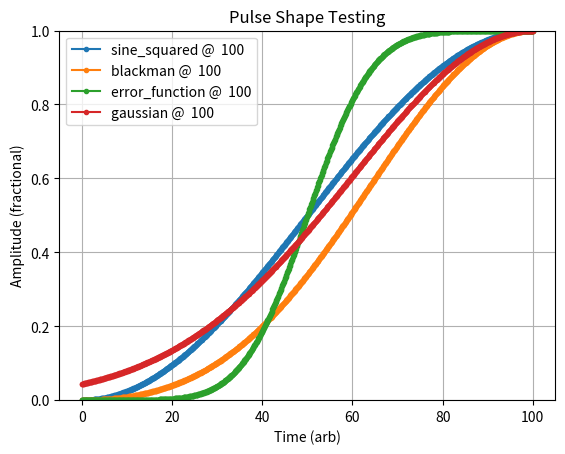

Generate this figure with matplotlib:
"""
LAX_exp.system.objects.PulseShaper

Amplitude pulse shaping for waveforms.
"""
__all__ = ['available_pulse_shapes']


import math
import numpy as np


def square(time_arr, time_rolloff, kwargs):
    """
    Square pulse.
    For customizability.
    """
    return np.ones(len(time_arr))

def sine_squared(time_arr, time_rolloff, kwargs):
    """
    Sine-squared pulse shape (rising edge only).
    Also known as the Hann or raised-cosine windows.
    """
    # rescale x-axis to halfway
    scale_factor_x = (np.pi / 2.) / time_rolloff
    x_vals_readjusted = scale_factor_x * time_arr
    # calculate sine squared window
    return np.sin(x_vals_readjusted) ** 2.

def blackman(time_arr, time_rolloff, *wargs):
    """
    Approximate blackman pulse shape (rising edge only).
    """
    # rescale x-axis to halfway
    scale_factor_x = (np.pi / 2.) / time_rolloff
    x_vals_readjusted = scale_factor_x * time_arr
    # calculate window
    return (
            0.42 -
            0.5 * np.cos(2. * x_vals_readjusted) +
            0.08 * np.cos(4. * x_vals_readjusted)
    )

def gaussian(time_arr, time_rolloff, kwargs):
    """
    Gaussian pulse shape (rising edge only).
    """
    # get stdev & ensure valid
    std = kwargs.get("std", 0.4)
    if not (0. < std <= 0.5):
        raise ValueError("Error in Gaussian pulse shaping."
                         "stdev must be in (0., 0.5].")
    # rescale x-axis to halfway
    scale_factor_x = 1. / (std * time_rolloff)
    x_vals_readjusted = scale_factor_x * (time_arr - time_rolloff)
    # calculate gaussian window
    return np.exp(-0.5 * (x_vals_readjusted) ** 2.)

def error_function(time_arr, time_rolloff, kwargs):
    """
    Error-function pulse shape (rising edge only).
    """
    # rescale x-axis to halfway
    scale_factor_x = (2. * np.pi) / time_rolloff
    x_vals_readjusted = (scale_factor_x * time_arr) - np.pi
    # calculate erf window
    return np.array([(1. + math.erf(x_val)) / 2. for x_val in x_vals_readjusted])


available_pulse_shapes = {
    "square": square,
    "sine_squared": sine_squared,
    "blackman": blackman,
    "gaussian": gaussian,
    "error_function": error_function,
}


if __name__ == "__main__":
    """
    Test pulse shaping
    """
    # prepare values
    shape_list = [
        {
            "time_rollon_arb": 100,
            "x_vals": np.linspace(0., 100., 1000),
            "pulse_shape": 'sine_squared'
        },
        {
            "time_rollon_arb": 100,
            "x_vals": np.linspace(0., 100., 1000),
            "pulse_shape": 'blackman'
        },
        {
            "time_rollon_arb": 100,
            "x_vals": np.linspace(0., 100., 1000),
            "pulse_shape": 'error_function'
        },
        {
            "time_rollon_arb": 100,
            "x_vals": np.linspace(0., 100., 1000),
            "pulse_shape": 'gaussian'
        }
    ]

    # calculate pulse shapes
    for ps_dict in shape_list:
        ps_dict.update({
            "y_vals": available_pulse_shapes[ps_dict["pulse_shape"]](
                ps_dict["x_vals"],
                ps_dict["time_rollon_arb"],
                ps_dict.get("ps_args", {})
            )
        })

    # todo: process FFT

    # plot
    import matplotlib.pyplot as plt
    for ps_dict in shape_list:
        plt.plot(
            ps_dict["x_vals"], ps_dict["y_vals"], '-o', ms=3,
            label="{:s} @ {:4g}".format(ps_dict["pulse_shape"], ps_dict["time_rollon_arb"])
        )
    # tmp remove
    # plt.plot(
    #     shape_list[0]["x_vals"], shape_list[0]["y_vals"]-shape_list[1]["x_vals"], '-o', ms=5,
    #     label="yzde"
    # )
    # tmp remove

    plt.title("Pulse Shape Testing")
    plt.ylim(0., 1)
    # plt.xlim(0., np.inf)
    plt.xlabel("Time (arb)")
    plt.ylabel("Amplitude (fractional)")
    plt.legend()
    plt.grid(visible=True)
    plt.show()

